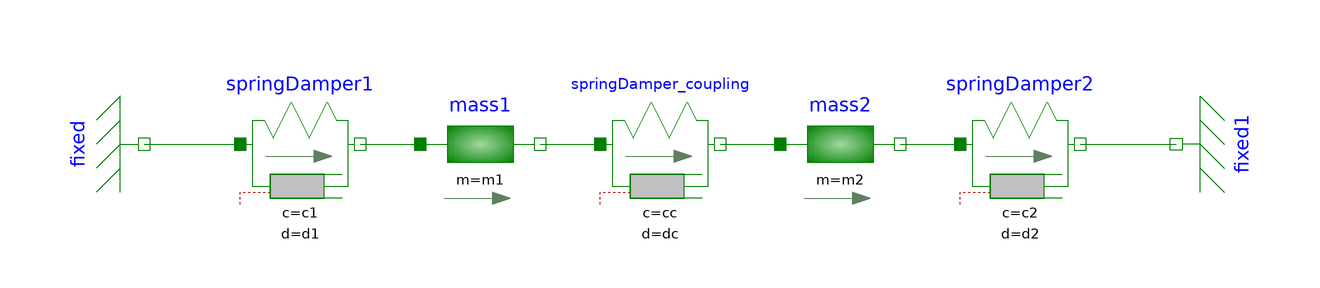

This picture is the connection diagram that the Modelica source below describes through its graphical annotations.

model ReferenceSystem
    parameter Real s1_start = 1.0;
    parameter Real v1_start = 0.0;
    parameter Real m1 = 1.0;
    parameter Real s2_start = 2.0;
    parameter Real v2_start = 0.0;
    parameter Real m2 = 1.0;
    parameter Real c1 = 1e4;
    parameter Real d1 = 2;
    parameter Real c2 = 1e5;
    parameter Real d2 = 6.3246;
    parameter Real cc = 1e6;
    parameter Real dc = 14.1421;

    Real s1 = mass1.s;
    Real s2 = mass2.s;

    Modelica.Mechanics.Translational.Components.Fixed fixed(s0=0.0) annotation(
      Placement(transformation(extent={{-10, 10}, {10, -10}}, rotation=90, origin={-86, 0})));
    Modelica.Mechanics.Translational.Components.Mass mass1( L=0.0, m=m1, s(fixed=true, start=s1_start), v(fixed=true, start=v1_start)) annotation(
      Placement(transformation(extent={{-40, -10}, {-20, 10}})));
    Modelica.Mechanics.Translational.Components.SpringDamper springDamper1(c=c1, d=d1, s_rel0=1.0) annotation(
      Placement(transformation(extent={{-70, -10}, {-50, 10}})));
    Modelica.Mechanics.Translational.Components.Fixed fixed1(s0=3.0) annotation(
      Placement(transformation(extent={{-10, -10}, {10, 10}}, rotation=90, origin={86, 0})));
    Modelica.Mechanics.Translational.Components.Mass mass2( L=0.0, m=m2, s(fixed=true, start=s2_start), v(fixed=true, start=v2_start)) annotation(
      Placement(transformation(extent={{20, -10}, {40, 10}})));
    Modelica.Mechanics.Translational.Components.SpringDamper springDamper2(c=c2, d=d2, s_rel0=1.0) annotation(
      Placement(transformation(extent={{50, -10}, {70, 10}})));
    Modelica.Mechanics.Translational.Components.SpringDamper springDamper_coupling(c=cc, d=dc, s_rel0=1.0) annotation(
      Placement(transformation(extent={{-10, -10}, {10, 10}})));
  equation
    connect(fixed.flange, springDamper1. flange_a) annotation(
      Line(points={{-86, 0}, {-86, 0}, {-70, 0}}, color={0,127,0}));
    connect(springDamper1.flange_b, mass1. flange_a) annotation(
      Line(points={{-50, 0}, {-40, 0}}, color={0,127,0}));
    connect(springDamper_coupling.flange_b, mass2. flange_a) annotation(
      Line(points={{10, 0}, {10, 0}, {20, 0}}, color={0,127,0}));
    connect(mass2.flange_b, springDamper2. flange_a) annotation(
      Line(points={{40, 0}, {40, 0}, {50, 0}}, color={0,127,0}));
    connect(springDamper2.flange_b, fixed1.flange) annotation(
      Line(points={{70, 0}, {70, 0}, {86, 0}}, color={0,127,0}));
    connect(mass1.flange_b, springDamper_coupling.flange_a) annotation(
      Line(points={{-20, 0}, {-20, 0}, {-10, 0}}, color={0,127,0}));
    annotation(Icon(coordinateSystem(preserveAspectRatio=false, extent={{-100, -20}, {100, 20}})), Diagram(coordinateSystem(preserveAspectRatio=false, extent={{-100, -20}, {100, 20}})));
  end ReferenceSystem;